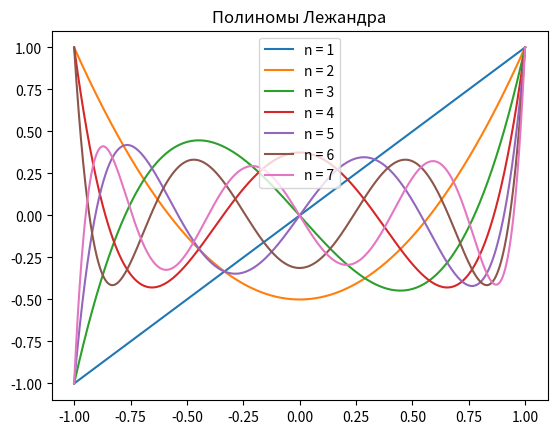

This chart was generated by the following Python code:
import numpy as np
import matplotlib.pyplot as plt
from scipy.special import legendre


fig, ax = plt.subplots()

# Задание заголовка
plt.title("Полиномы Лежандра")

# диапазон значений x
x = np.linspace(-1, 1, 1000)


for n in range(1, 8):
    y = legendre(n)(x)
    ax.plot(x, y, label=f'n = {n}')

# Добавление легенду графика
ax.legend()

# Отображение графика
plt.show()
